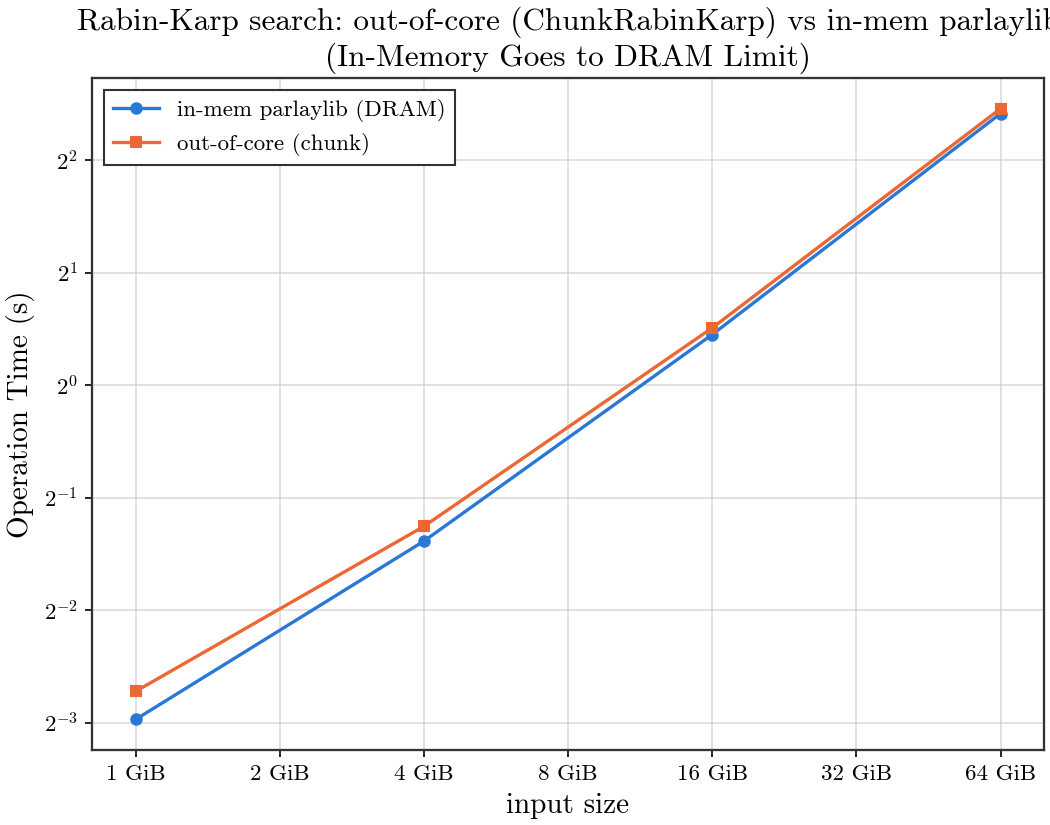

Values plotted in this chart, from the file beside it:
input_bytes, n, m, build_s, search_s, inmem_search_s, count, throughput_gb_s
1073741824, 1073741824, 16, 0.1454, 0.1516, 0.1275, 1, 6.597
4294967296, 4294967296, 16, 0.5324, 0.4191, 0.3826, 2, 9.545
17179869184, 17179869184, 16, 1.823, 1.423, 1.366, 6, 11.24
68719476736, 68719476736, 16, 6.599, 5.496, 5.333, 14, 11.65
